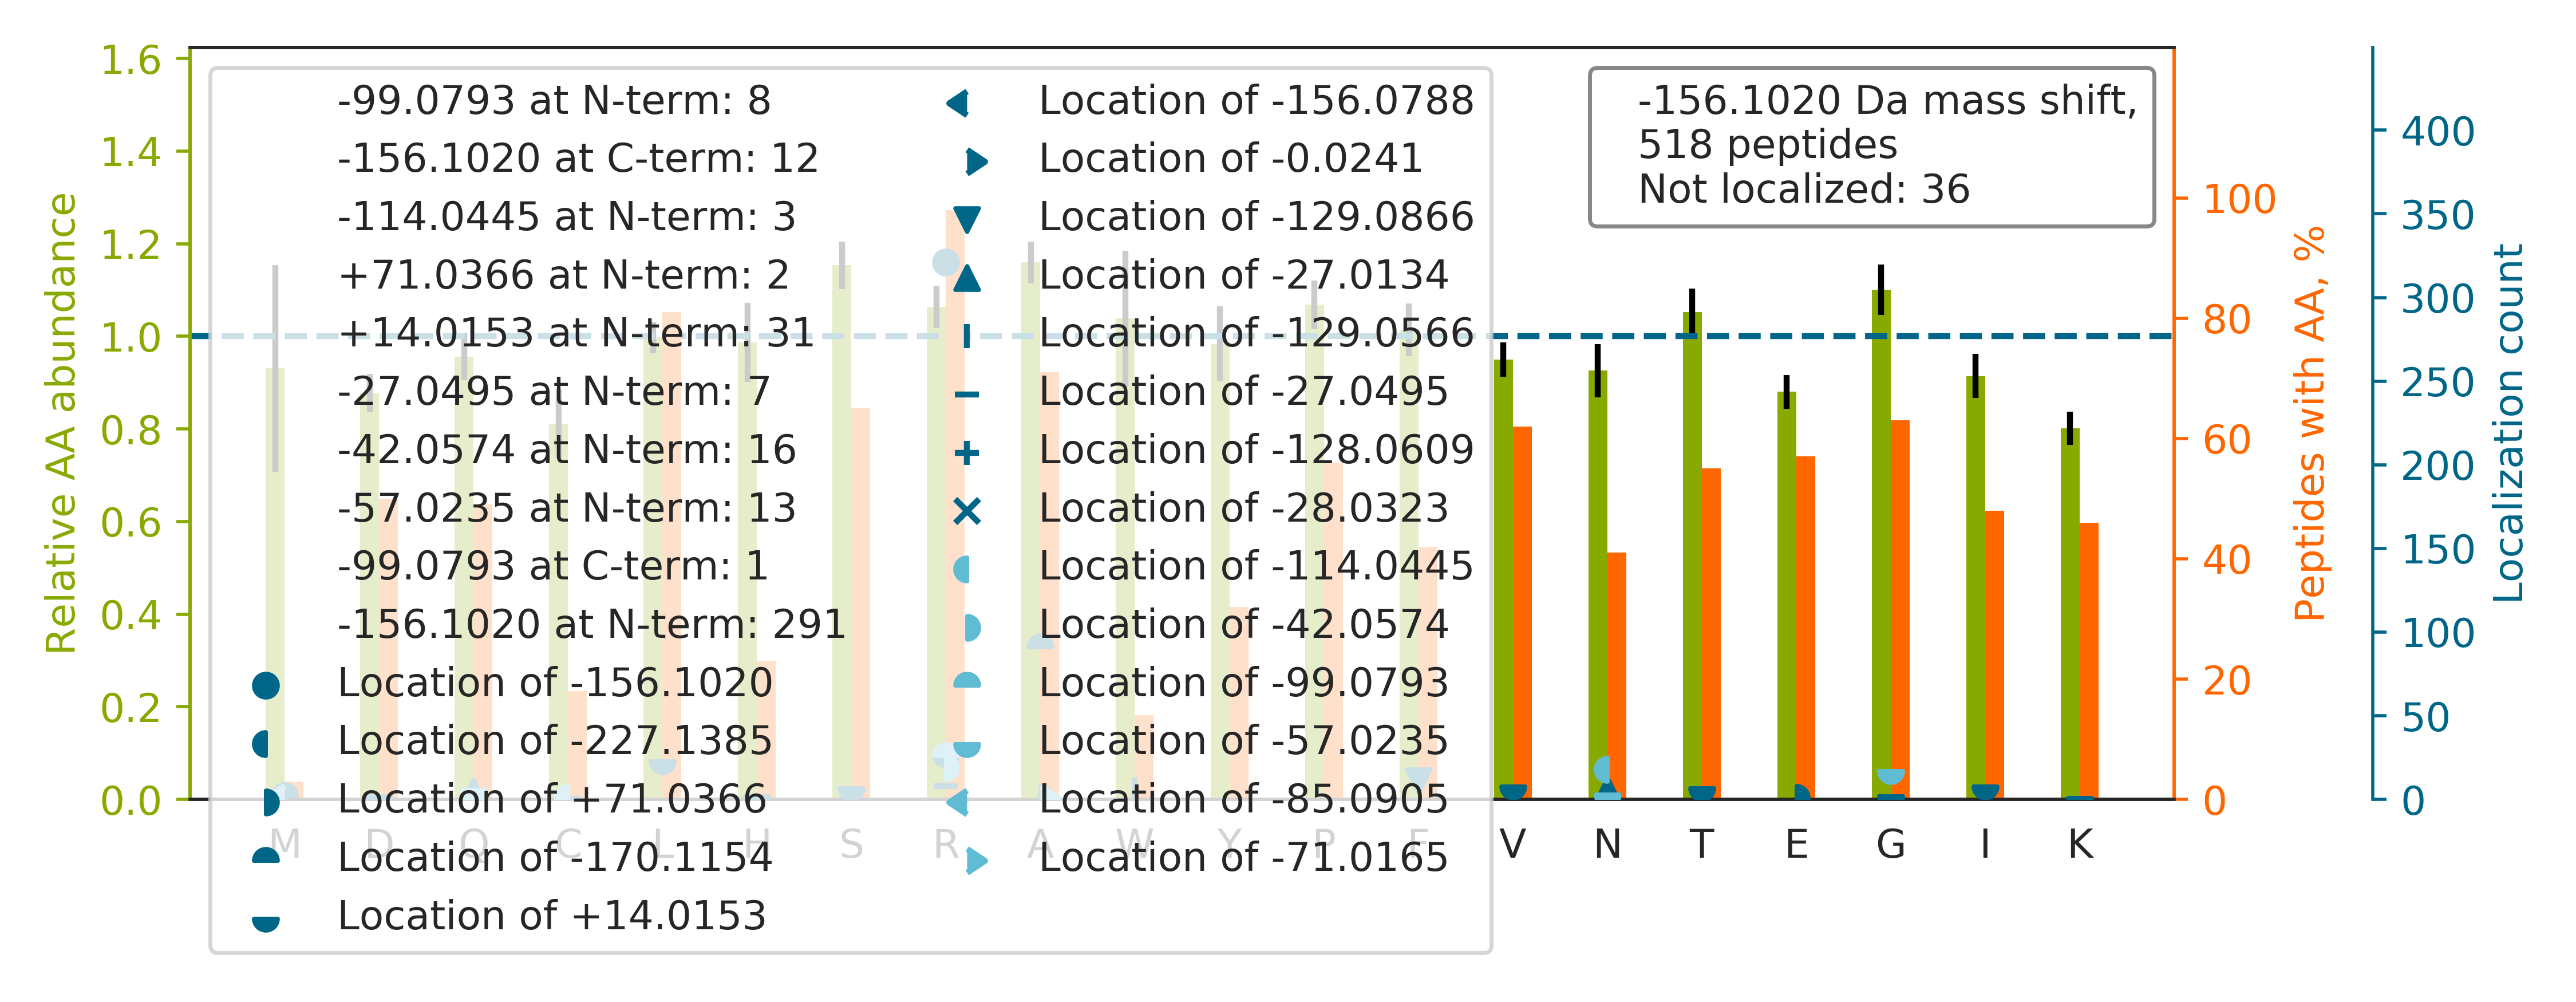

Values plotted in this chart, from the file beside it:
top isoform	localization score	spectrum
R[-156]VLTLAAENPFLTHLICTFQTK	0.9966	27CPTAC_COprospective_W_VU_20150810_22CO…
GRI[+14]A[-170]VGSDADLVIWDPDSVK	0.1348	54CPTAC_COprospective_W_VU_20160226_01CO…
GR[-156]ISVGSDSDLVIWDPDAVK	1	51CPTAC_COprospective_W_VU_20160215_16CO…
GR[-156]LVAVGLLGIALALLGER	0.06898	39CPTAC_COprospective_W_VU_20150909_09CO…
R[-156]LSPPSSSAASSYSFSDLNSTR	0.9947	05CPTAC_COprospective_W_VU_20150915_05CO…
GR[-156]SCDVTSNTCLGPSIQTR	1	38CPTAC_COprospective_W_VU_20150904_11CO…
RQ[-27]F[-129]PNASLIGLTATATNHVLTDAQK	0.9908	28CPTAC_COprospective_W_VU_20150810_05CO…
R[-156]VADGGGAGGTFQPYLDTLR	0.56	58CPTAC_COprospective_W_VU_20160318_11CO…
R[+14]SA[-170]LQSINEWAAQTTDGK	0.02244	68CPTAC_COprospective_W_VU_20160406_14CO…
R[-156]VSTSWSPVGAAFNVKPQGSR	1	85CPTAC_COprospective_W_VU_20160630_11CO…
R[-156]EIISFGSGYGGNSLLGK	1	88CPTAC_COprospective_W_VU_20160705_11CO…
GR[-156]PTSTNPIASIFAWTR	1	46CPTAC_COprospective_W_VU_20151209_09CO…
R[-156]ALFPGDSEIDQLFR	0.9349	93CPTAC_COprospective_W_VU_20160729_11CO…
R[+14]VA[-170]LVTFNSAAHNKPSLIR	0.09296	44CPTAC_COprospective_W_VU_20151202_20CO…
R[-156]YYGGAEVVDEIELLCQR	0.9994	30CPTAC_COprospective_W_VU_20150810_20CO…
R[-156]ALEYTIYNQELNETR	0.9299	89CPTAC_COprospective_W_VU_20160707_11CO…
RSVPA[-170]GL[+14]TLQSVSPQSLQGK	0.3317	30CPTAC_COprospective_W_VU_20150810_20CO…
R[-156]PCFSALEVDETYVPK	1	45CPTAC_COprospective_W_VU_20151202_05CO…
R[-27]GW[-129]VGEFSLSVGPQR	0.9541	32CPTAC_COprospective_W_VU_20150818_20CO…
R[-156]AGLGSGLSLSGLVHPELSR	0.5627	35CPTAC_COprospective_W_VU_20150901_16CO…
R[-156]VGEQDSAPTQEKPTSPGK	0.9999	86CPTAC_COprospective_W_VU_20160628_11CO…
G[-57]R[-99]LYPWGVVEVENPEHNDFLK	0.9453	82CPTAC_COprospective_W_VU_20160520_11CO…
R[+14]AA[-170]VGQESPGGLEAGNAK	0.06766	45CPTAC_COprospective_W_VU_20151202_05CO…
G[-57]R[-99]VFEVSLADLQNDEVAFR	0.9424	26CPTAC_COprospective_W_VU_20150810_05CO…
GRAVPVWDVLASGYVSGAAR		36CPTAC_COprospective_W_VU_20150824_11CO…
R[-156]EPLPSLEAVYLITPSEK	1	45CPTAC_COprospective_W_VU_20151202_05CO…
G[-57]R[-99]PGPGLSSQTAGAAGWR	0.9383	13CPTAC_COprospective_W_VU_20151030_06CO…
R[-156]LISPNLGVVFFNACEAASR	0.9999	01CPTAC_COprospective_W_VU_20150901_01CO…
GRVSVPTHPEAVGDASLTVVK		50CPTAC_COprospective_W_VU_20151222_05CO…
R[-156]VVPSDLYPLVLGFLR	1.0	40CPTAC_COprospective_W_VU_20150909_05CO…
GRASSHSSQTQGGGSVTK		37CPTAC_COprospective_W_VU_20150904_16CO…
R[+14]AA[-170]PEASGTPSSDAVSR	0.8112	57CPTAC_COprospective_W_VU_20160317_15CO…
R[-156]YSTSGSSGLTTGK	1	82CPTAC_COprospective_W_VU_20160520_11CO…
R[+14]A[-170]FPAWADTSVLSR	0.7588	14CPTAC_COprospective_W_VU_20151030_06CO…
R[-42]GTDEC[-114]AIESIAVAATPIPK	0.9278	68CPTAC_COprospective_W_VU_20160406_14CO…
RL[+14]A[-170]PITSDPTEATAVGAVEASFK	0.5093	77CPTAC_COprospective_W_VU_20160504_11CO…
R[-156]PSENLGQVLFGER	1	11CPTAC_COprospective_W_VU_20151002_05CO…
R[-156]VGSGGATLNALLVAAEHLSAR	0.9888	10CPTAC_COprospective_W_VU_20151002_05CO…
R[-156]ELPVLWHQCLLTLVQR	1	33CPTAC_COprospective_W_VU_20150818_11CO…
R[-156]SPYNYLQVAYFK	1	43CPTAC_COprospective_W_VU_20151130_01CO…
R[+14]A[-170]EDGSVIDYELIDQDAR	0.6776	88CPTAC_COprospective_W_VU_20160705_11CO…
R[-156]SLPEGVANGIEVYSTK	1	43CPTAC_COprospective_W_VU_20151130_01CO…
HTSVQTTSSGSGPFTDVR[-156]	0.9986	17CPTAC_COprospective_W_VU_20150807_09CO…
GRAQLGVQAFADALLIIPK		87CPTAC_COprospective_W_VU_20160701_09CO…
GR[-156]VGPLLACIIGTQFR	0.925	16CPTAC_COprospective_W_VU_20151102_09CO…
R[-156]QLQEERPELSESELTR	0.9994	45CPTAC_COprospective_W_VU_20151202_05CO…
R[-156]YLNSGGFIGYAPYVNR	1	64CPTAC_COprospective_W_VU_20160318_11CO…
R[-156]LYGSEAFATDFQDSAAAK	0.9997	31CPTAC_COprospective_W_VU_20150810_11CO…
RQ[+14]A[-170]PSIATIGSTCDLNLK	0.01156	22CPTAC_COprospective_W_VU_20150202_05CO…
R[+14]A[-170]VPLALALISVSNPR	0.9166	90CPTAC_COprospective_W_VU_20160728_11CO…
GRTGLIPSNYVAEQAESIDNPLHEAAK		48CPTAC_COprospective_W_VU_20151209_15CO…
RA[-170]L[+14]IGDDVGLTSYK	0.2217	87CPTAC_COprospective_W_VU_20160701_09CO…
RAA[-170]L[+14]LNAILHSAYSETFLLPHLK	0.7913	87CPTAC_COprospective_W_VU_20160701_09CO…
R[-156]DVPGFAIGGLSGGESK	1	22CPTAC_COprospective_W_VU_20150202_05CO…
R[+14]A[-170]VGPSSTQLYMVR	0.7758	26CPTAC_COprospective_W_VU_20150810_05CO…
R[-156]LFDFQGLQHQVAHVATQLEAAR	0.9386	24CPTAC_COprospective_W_VU_20150215_01CO…
R[-156]NLDIERPTYTNLNR	1	48CPTAC_COprospective_W_VU_20151209_15CO…
R[-156]LSSSSATLLNSPDR	1	102CPTAC_COprospective_W_VU_20160806_09C…
RA[-170]T[+14]LNELVEYVSTNR	0.03067	43CPTAC_COprospective_W_VU_20151130_01CO…
R[-156]AYDLFCGLEQHGAPK	0.9967	86CPTAC_COprospective_W_VU_20160628_11CO…
... 458 more rows
